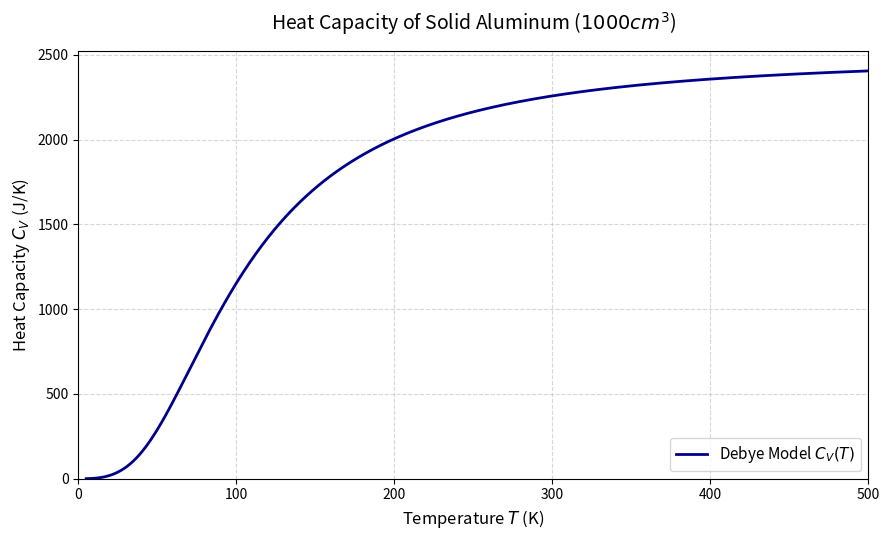

This figure's Python source:
import numpy as np
import matplotlib.pyplot as plt
from scipy.integrate import fixed_quad

def cv(T):
    """
    Calculates the heat capacity C_V of a solid aluminum sample at temperature T.
    Uses SciPy's fixed-order Gaussian quadrature with N=50 sample points.
    """
    # 1. Define physical constants (SI units)
    V = 1000 * 1e-6          # Convert 1000 cubic centimeters to m^3
    rho = 6.022e28           # Number density in m^-3
    k_B = 1.380649e-23       # Boltzmann constant in J/K
    theta_D = 428.0          # Debye temperature of aluminum in K
    
    # 2. Handle zero or near-zero temperature boundary conditions
    if T < 1e-5:
        return 0.0
    
    # 3. Define the integrand with numerical safeguards
    def integrand(x):
        # Prevent runtime overflow/underflow errors inside the exponential
        with np.errstate(over='ignore', under='ignore'):
            exp_x = np.exp(x)
            # Avoid division by zero if x is exceptionally close to 0
            denominator = (exp_x - 1) ** 2
            denominator = np.where(denominator == 0, 1e-20, denominator)
            return (x**4 * exp_x) / denominator

    # 4. Set integration limits
    a = 0.0
    b = theta_D / T
    
    # 5. Compute the integral using Gaussian quadrature with exactly N=50 points
    integral, _ = fixed_quad(integrand, a, b, n=50)
    
    # 6. Apply the prefactor to get final C_V
    prefactor = 9 * V * rho * k_B * (T / theta_D)**3
    return prefactor * integral

if __name__ == "__main__":
    # Generate an array of 500 temperature steps from 5 K to 500 K
    temperatures = np.linspace(5, 500, 500)
    
    # Calculate C_V values using a list comprehension
    cv_values = [cv(T) for T in temperatures]
    
    # Configure and display the plot
    plt.figure(figsize=(9, 5.5))
    plt.plot(temperatures, cv_values, label=r'Debye Model $C_V(T)$', color='darkblue', linewidth=2)
    
    # Formatting elements
    plt.title('Heat Capacity of Solid Aluminum ($1000 cm^3$)', fontsize=14, pad=15)
    plt.xlabel('Temperature $T$ (K)', fontsize=12)
    plt.ylabel('Heat Capacity $C_V$ (J/K)', fontsize=12)
    plt.grid(True, linestyle='--', alpha=0.5)
    plt.xlim(0, 500)
    plt.ylim(bottom=0)
    plt.legend(fontsize=11, loc='lower right')
    
    # Display the final visualization window
    plt.tight_layout()
    plt.show()
